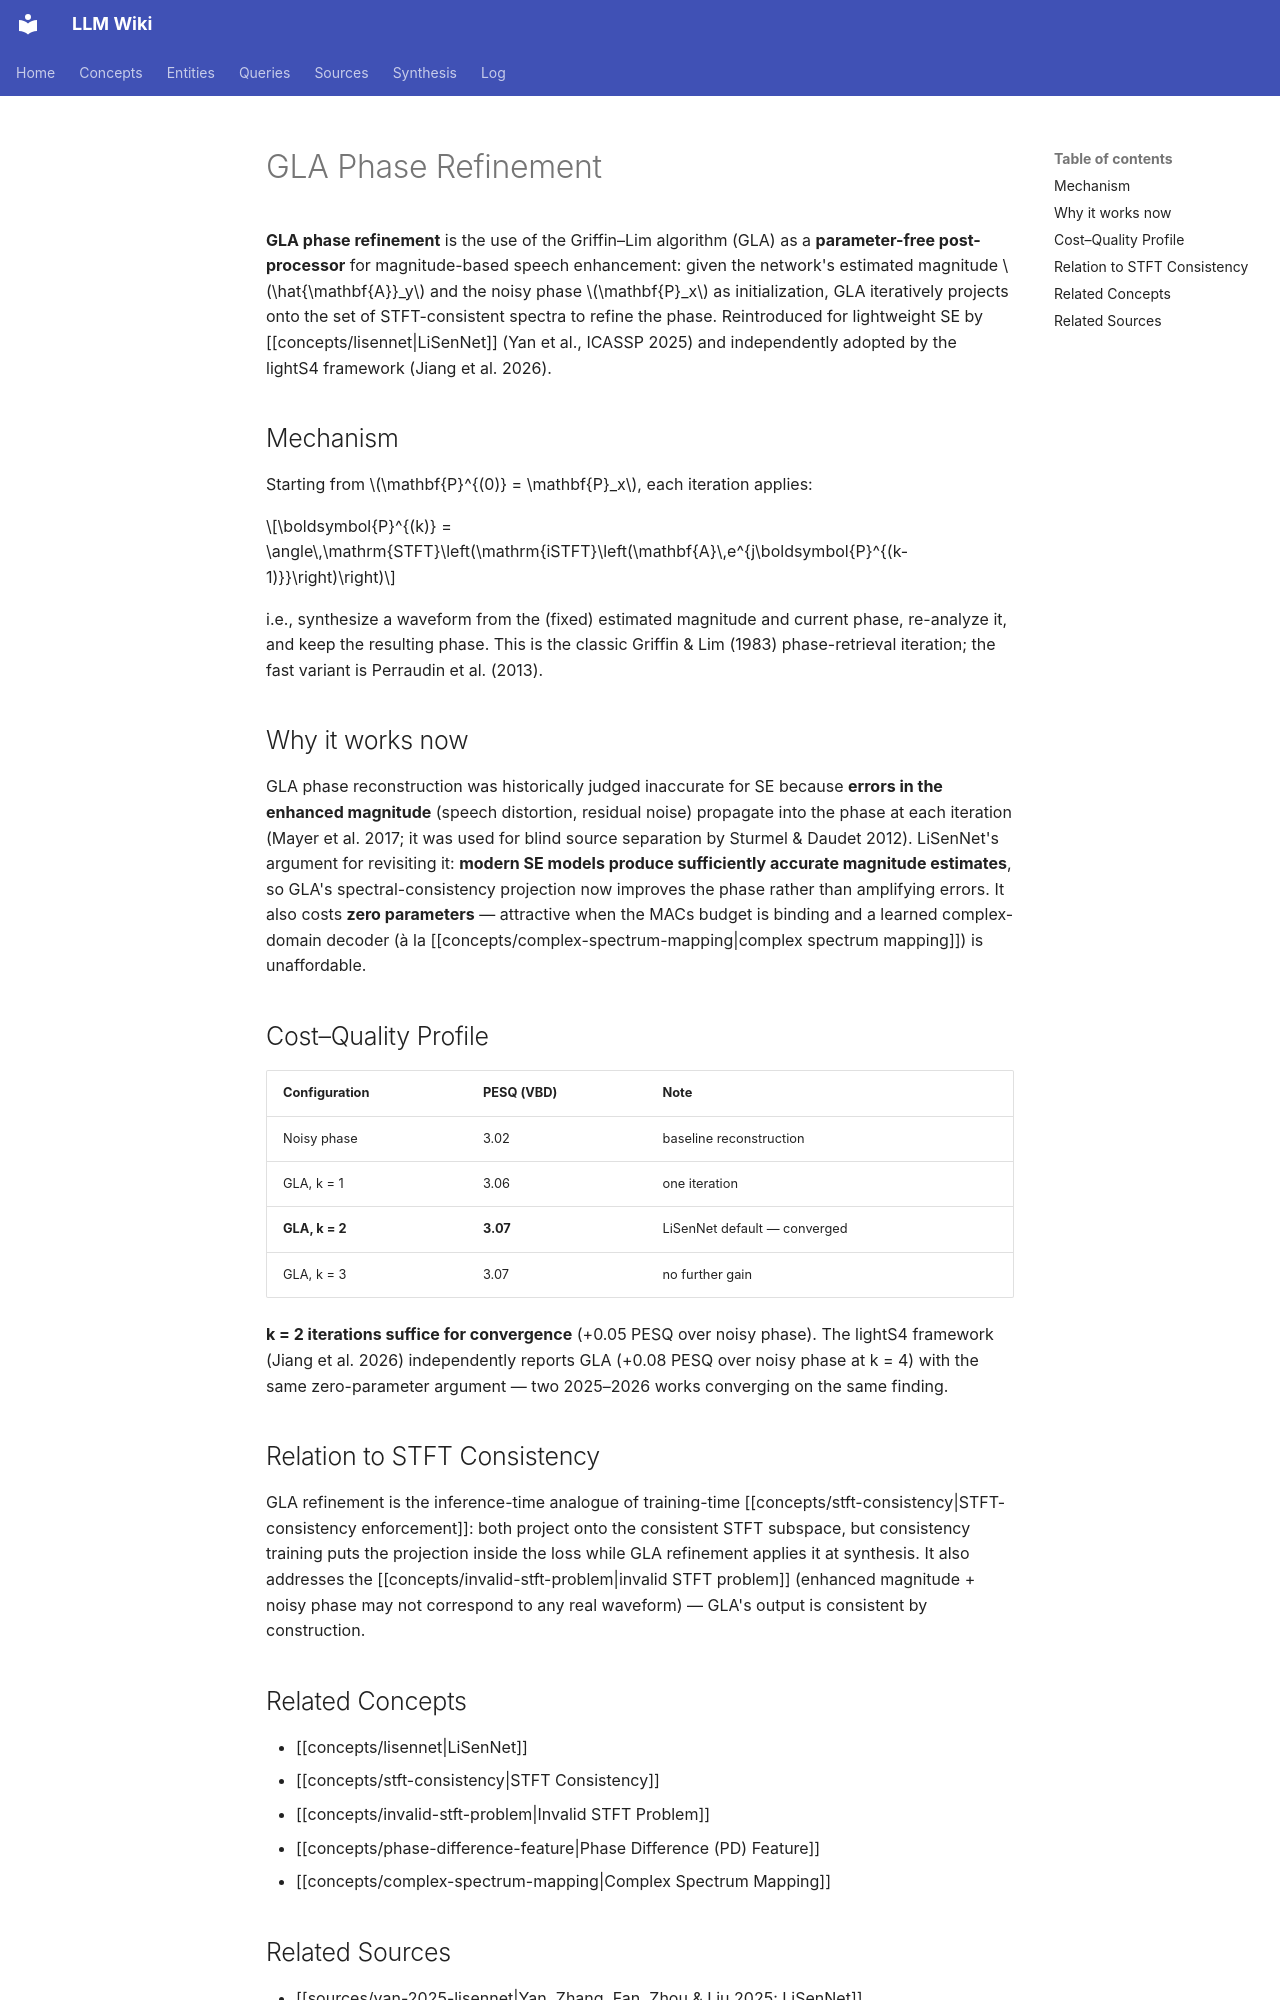

repository: proudzhu/llm-wiki · page: concepts/gla-phase-refinement.html · generator: mkdocs

---
type: concept
created: 2026-11-01
updated: 2026-11-01
sources:
  - raw/papers/yan-2025-lisennet/full-text.md
tags:
  - phase
  - speech-enhancement
  - signal-processing
  - post-processing
---

# GLA Phase Refinement

**GLA phase refinement** is the use of the Griffin–Lim algorithm (GLA) as a **parameter-free post-processor** for magnitude-based speech enhancement: given the network's estimated magnitude $\hat{\mathbf{A}}_y$ and the noisy phase $\mathbf{P}_x$ as initialization, GLA iteratively projects onto the set of STFT-consistent spectra to refine the phase. Reintroduced for lightweight SE by [[concepts/lisennet|LiSenNet]] (Yan et al., ICASSP 2025) and independently adopted by the lightS4 framework (Jiang et al. 2026).

## Mechanism

Starting from $\mathbf{P}^{(0)} = \mathbf{P}_x$, each iteration applies:

$$\boldsymbol{P}^{(k)} = \angle\,\mathrm{STFT}\left(\mathrm{iSTFT}\left(\mathbf{A}\,e^{j\boldsymbol{P}^{(k-1)}}\right)\right)$$

i.e., synthesize a waveform from the (fixed) estimated magnitude and current phase, re-analyze it, and keep the resulting phase. This is the classic Griffin & Lim (1983) phase-retrieval iteration; the fast variant is Perraudin et al. (2013).

## Why it works now

GLA phase reconstruction was historically judged inaccurate for SE because **errors in the enhanced magnitude** (speech distortion, residual noise) propagate into the phase at each iteration (Mayer et al. 2017; it was used for blind source separation by Sturmel & Daudet 2012). LiSenNet's argument for revisiting it: **modern SE models produce sufficiently accurate magnitude estimates**, so GLA's spectral-consistency projection now improves the phase rather than amplifying errors. It also costs **zero parameters** — attractive when the MACs budget is binding and a learned complex-domain decoder (à la [[concepts/complex-spectrum-mapping|complex spectrum mapping]]) is unaffordable.

## Cost–Quality Profile

| Configuration | PESQ (VBD) | Note |
|----------------|------------|------|
| Noisy phase | 3.02 | baseline reconstruction |
| GLA, k = 1 | 3.06 | one iteration |
| **GLA, k = 2** | **3.07** | LiSenNet default — converged |
| GLA, k = 3 | 3.07 | no further gain |

**k = 2 iterations suffice for convergence** (+0.05 PESQ over noisy phase). The lightS4 framework (Jiang et al. 2026) independently reports GLA (+0.08 PESQ over noisy phase at k = 4) with the same zero-parameter argument — two 2025–2026 works converging on the same finding.

## Relation to STFT Consistency

GLA refinement is the inference-time analogue of training-time [[concepts/stft-consistency|STFT-consistency enforcement]]: both project onto the consistent STFT subspace, but consistency training puts the projection inside the loss while GLA refinement applies it at synthesis. It also addresses the [[concepts/invalid-stft-problem|invalid STFT problem]] (enhanced magnitude + noisy phase may not correspond to any real waveform) — GLA's output is consistent by construction.
